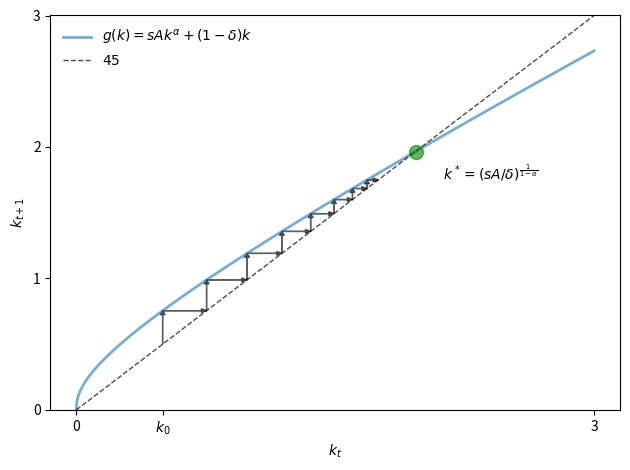

Source code (Python): (Note: this script raises an exception after producing the figure.)
import matplotlib.pyplot as plt
import numpy as np

x0 = 0.25
xmin, xmax = 0, 3


k_grid = np.linspace(xmin, xmax, 1200)


def plot_45(ax, k0=0.5,
                A=2.0, s=0.3, alpha=0.3, delta=0.4,
                fs=10, # font size
                num_arrows=8):

    # Define the function and the fixed point
    g = lambda k: A * s * k**alpha + (1 - delta) * k
    kstar = ((s * A) / delta)**(1/(1 - alpha))

    # Plot the functions
    lb = r"$g(k) = sAk^{\alpha} + (1 - \delta)k$"
    ax.plot(k_grid, g(k_grid), linewidth=2, alpha=0.6, label=lb)
    ax.plot(k_grid, k_grid, "k--", linewidth=1, alpha=0.7, label=r"$45$")

    # Show and annotate the fixed point
    fps = (kstar,)
    ax.plot(fps, fps, "go", ms=10, alpha=0.6)
    ax.annotate(r"$k^* = (sA / \delta)^{\frac{1}{1-\alpha}}$",
             xy=(kstar, kstar),
             xycoords="data",
             xytext=(20, -20),
             textcoords="offset points",
             fontsize=fs)

    # Draw the arrow sequence

    arrow_args = {'fc': "k", 'ec': "k", 'head_width': 0.03,
            'length_includes_head': True, 'linewidth': 1,
            'alpha': 0.6, 'head_length': 0.03}

    k = k0
    for i in range(num_arrows):
        ax.arrow(k, k, 0.0, g(k)-k, **arrow_args) # x, y, dx, dy
        ax.arrow(k, g(k), g(k) - k, 0, **arrow_args)
        k = g(k)


    ax.legend(loc="upper left", frameon=False, fontsize=fs)

    ax.set_xticks((0, k0, 3))
    ax.set_xticklabels((0, r"$k_0$", 3), fontsize=fs)
    ax.set_yticks((0, 1, 2, 3))
    ax.set_yticklabels((0, 1, 2, 3), fontsize=fs)
    ax.set_ylim(0, 3)
    ax.set_xlabel(r"$k_t$", fontsize=fs)
    ax.set_ylabel(r"$k_{t+1}$", fontsize=fs)


fig, ax = plt.subplots()

plot_45(ax, A=2.0, s=0.3, alpha=0.4, delta=0.4)
fig.tight_layout()
plt.show()
fig.savefig("../figures/solow_fp.pdf")
